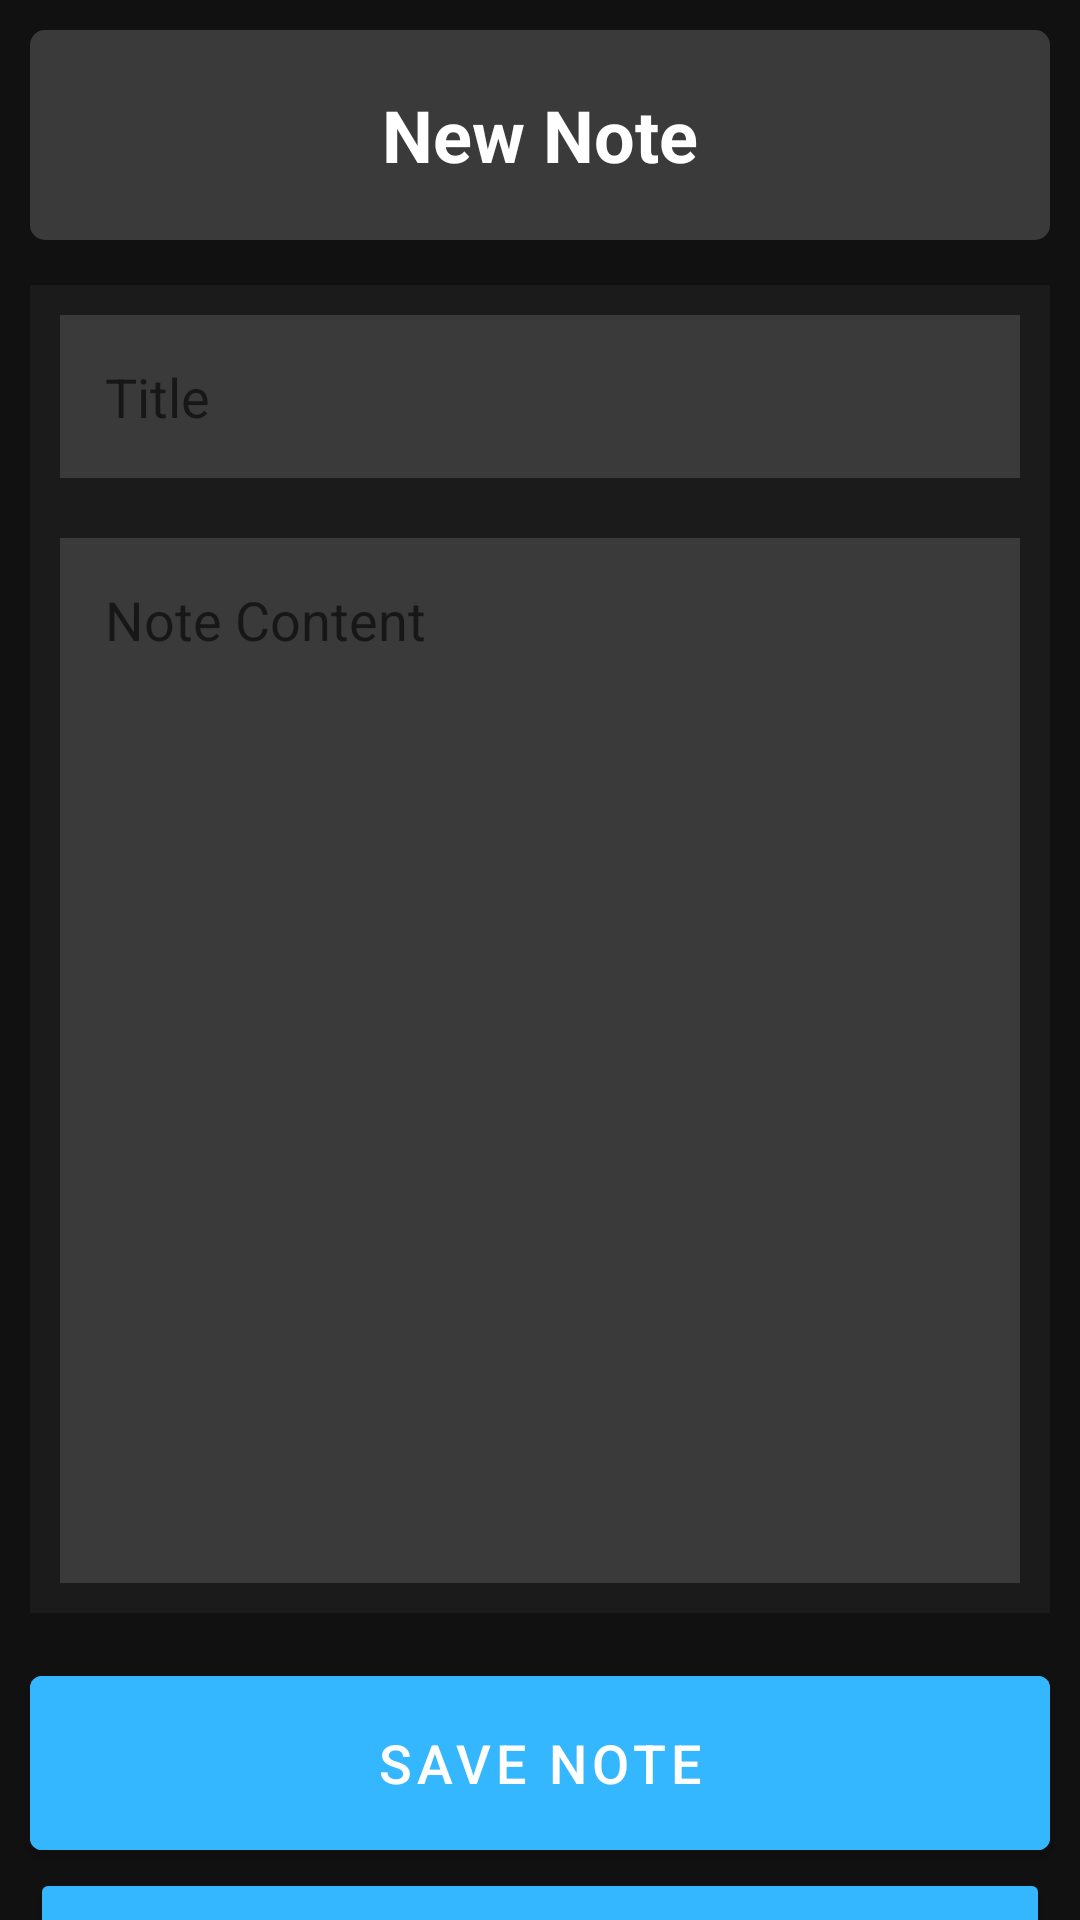

Android layout source for this screen:
<!-- AndroidManifest.xml: application theme Theme.CalendarApp -->
<!-- res/layout/activity_noteadd.xml -->
<?xml version="1.0" encoding="utf-8"?>
<LinearLayout xmlns:android="http://schemas.android.com/apk/res/android"
    xmlns:app="http://schemas.android.com/apk/res-auto"
    xmlns:tools="http://schemas.android.com/tools"
    android:layout_width="match_parent"
    android:layout_height="match_parent"
    android:orientation="vertical"
    android:background="#111111"
    tools:context=".noteaddActivity">

    <TextView
        android:layout_width="match_parent"
        android:layout_height="70dp"
        android:layout_marginStart="10dp"
        android:layout_marginTop="10dp"
        android:layout_marginEnd="10dp"
        android:layout_marginBottom="5dp"
        android:id="@+id/titleview"
        android:text="New Note"
        android:textColor="@color/white"
        android:textSize="24sp"
        android:textStyle="bold"
        android:gravity="center"
        android:background="@drawable/layout_bg"/>

    <LinearLayout
        android:layout_width="match_parent"
        android:layout_height="wrap_content"
        android:orientation="vertical"
        android:padding="0dp"
        android:layout_margin="10dp"
        android:background="@color/darkGray">
        <EditText
            android:layout_width="match_parent"
            android:layout_height="wrap_content"
            android:id="@+id/titleInput"
            android:hint="Title"
            android:padding="15dp"
            android:layout_margin="10dp"
            android:background="@color/lightGray"
            android:textAppearance="@style/editText"
            android:textColor="@color/white" />
        <EditText
            android:layout_width="match_parent"
            android:layout_height="wrap_content"
            android:id="@+id/content"
            android:hint="Note Content"
            android:gravity="top"
            android:padding="15dp"
            android:layout_margin="10dp"
            android:lines="15"
            android:background="@color/lightGray"
            android:textAppearance="@style/editText"
            android:textColor="@color/white"/>/>
    </LinearLayout>

    <com.google.android.material.button.MaterialButton
        android:id="@+id/savenotebutton"
        android:layout_width="match_parent"
        android:layout_height="70dp"
        android:layout_gravity="center"
        android:layout_marginStart="10dp"
        android:layout_marginTop="5dp"
        android:layout_marginEnd="10dp"
        android:layout_marginBottom="0dp"
        android:backgroundTint="@color/blue"
        android:text="Save Note" />

    <Button
        android:id="@+id/discardBtn"
        android:layout_width="match_parent"
        android:layout_height="70dp"
        android:layout_gravity="center"
        android:layout_marginStart="10dp"
        android:layout_marginTop="0dp"
        android:layout_marginEnd="10dp"
        android:layout_marginBottom="5dp"
        android:backgroundTint="@color/blue"
        android:text="Discard" />

</LinearLayout>
<!-- resources referenced by this layout -->
<resources>
  <color name="blue">#35B7FF</color>
  <color name="darkGray">#1b1b1b</color>
  <color name="lightGray">#3A3A3A</color>
  <color name="white">#FFFFFFFF</color>
  <!-- drawable layout_bg (drawable) -->
  <?xml version="1.0" encoding="utf-8"?>
  <shape xmlns:android="http://schemas.android.com/apk/res/android">
      <solid android:color="@color/lightGray"/>
      <corners android:radius="5dp"/>
      <stroke android:color="@color/darkGray"/>
  </shape>
  <style name="editText" parent="Theme.AppCompat.Light.DarkActionBar">
          <item name="android:editTextColor">@null</item>
      </style>
  <style name="Theme.CalendarApp" parent="Theme.MaterialComponents.DayNight.DarkActionBar">
          
          <item name="colorPrimary">@color/purple_500</item>
          <item name="colorPrimaryVariant">@color/purple_700</item>
          <item name="colorOnPrimary">@color/white</item>
          
          <item name="colorSecondary">@color/darkGray</item>
          <item name="colorSecondaryVariant">@color/darkGray</item>
          <item name="colorOnSecondary">@color/black</item>
          
          <item name="android:statusBarColor" tools:targetApi="l">?attr/colorPrimaryVariant</item>
          
          <item name="windowNoTitle">true</item>
          <item name="android:windowFullscreen">true</item>
          <item name="android:textSize">18sp</item>
      </style>
  <color name="purple_500">#FF6200EE</color>
  <color name="purple_700">#FF3700B3</color>
  <color name="black">#FF000000</color>
</resources>
